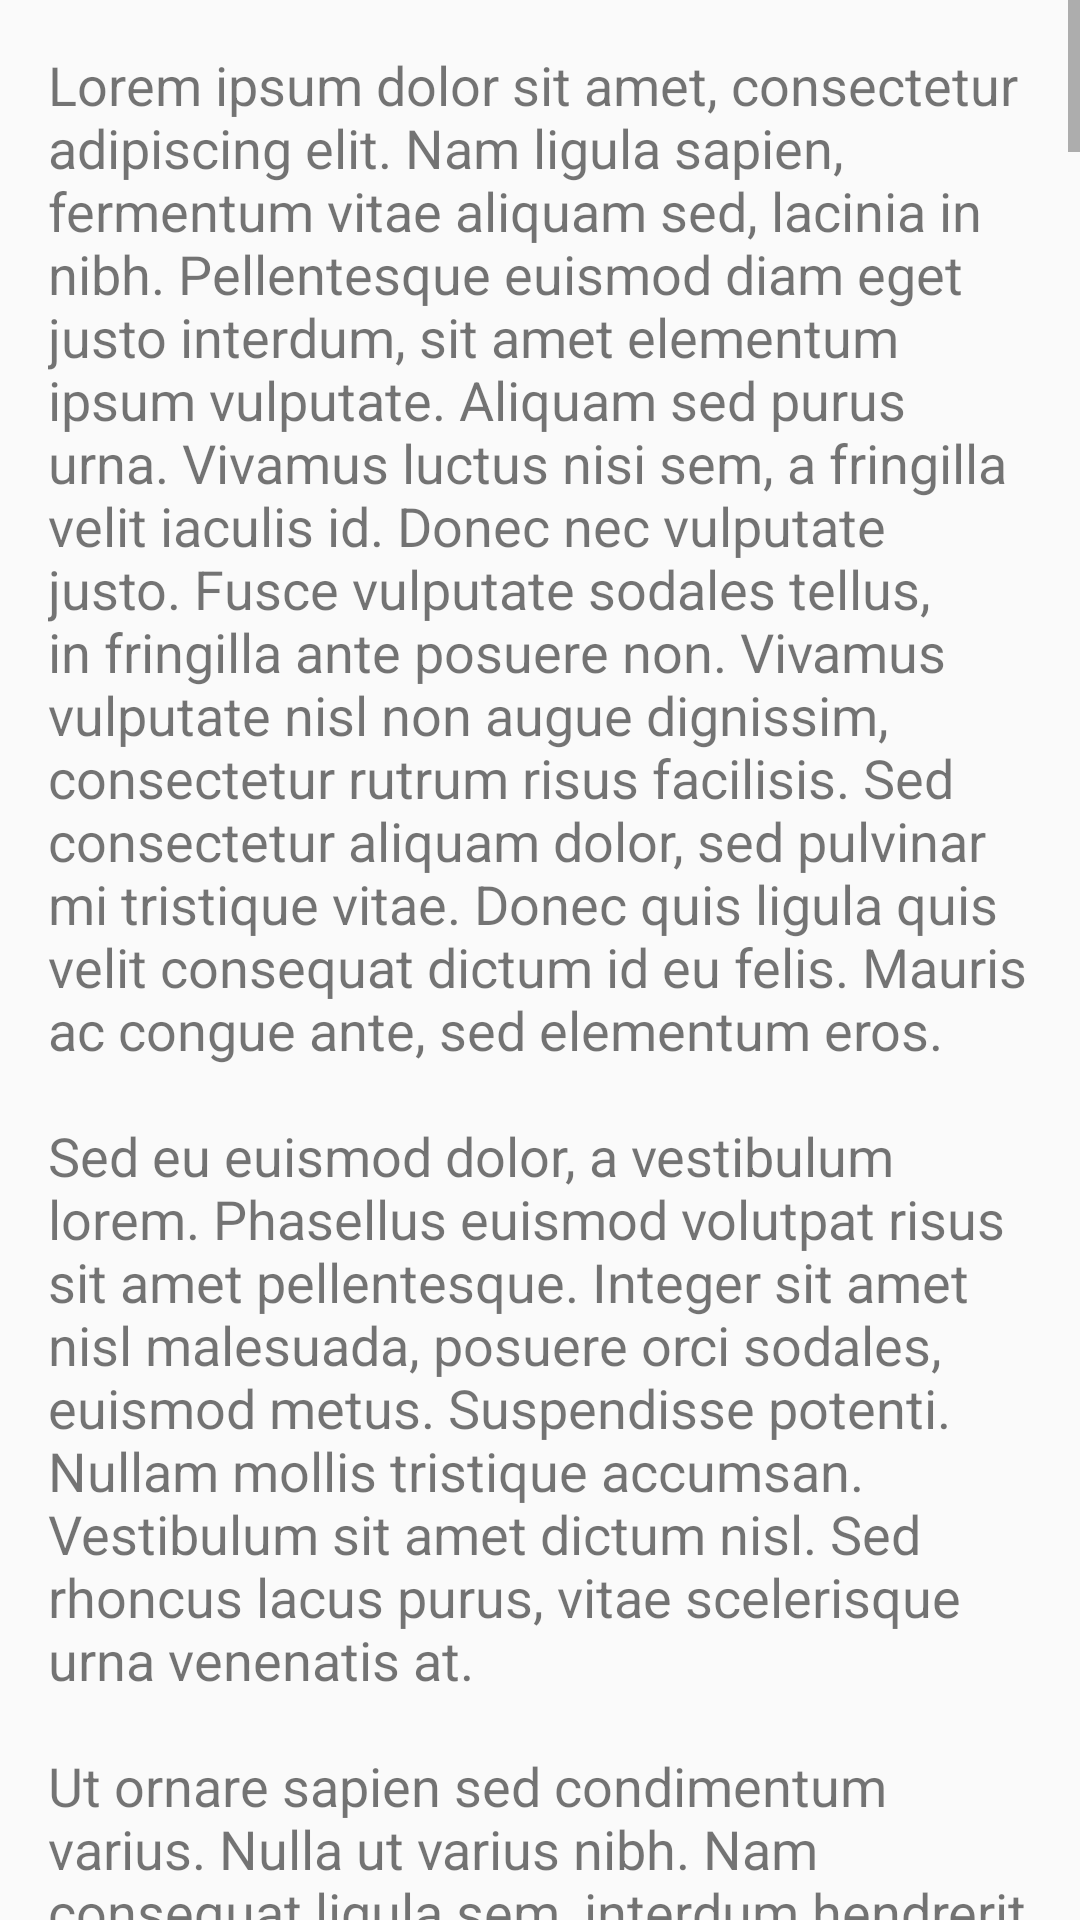

The Android layout XML behind this screen, and the referenced resources:
<!-- AndroidManifest.xml: application theme AppTheme -->
<!-- res/layout/activity_white.xml -->
<?xml version="1.0" encoding="utf-8"?>
<ScrollView xmlns:android="http://schemas.android.com/apk/res/android"
              android:orientation="vertical"
              android:fitsSystemWindows="true"
              android:layout_width="match_parent"
              android:layout_height="match_parent">

    <TextView
        android:layout_width="wrap_content"
        android:layout_height="wrap_content"
        android:padding="16dp"
        android:textSize="18sp"
        android:text="@string/ipsum" />

</ScrollView>
<!-- resources referenced by this layout -->
<resources>

</resources>
